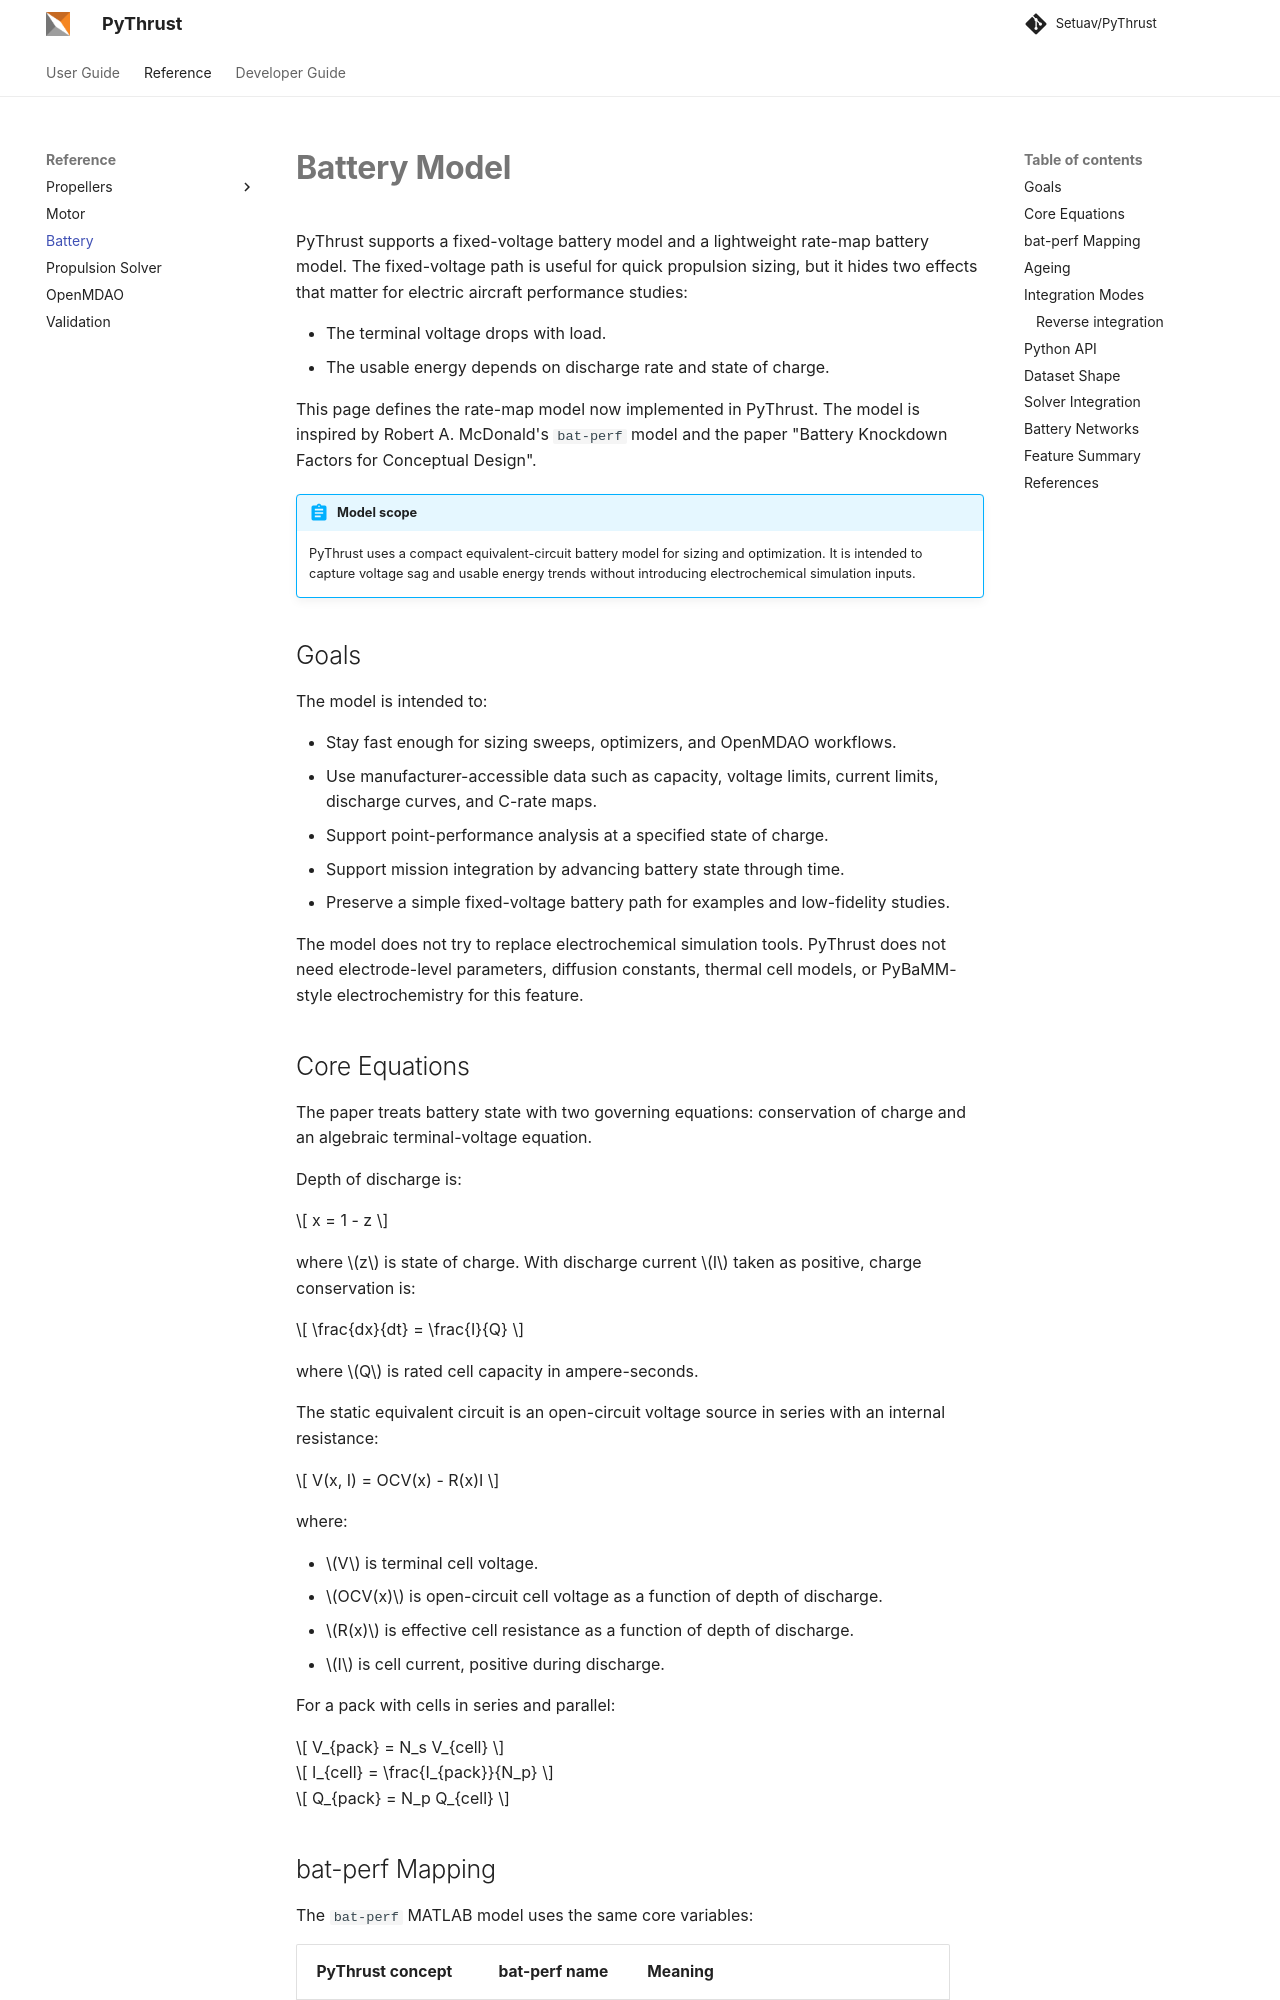

repository: Setuav/PyThrust · page: reference/battery/index.html · generator: mkdocs

# Battery Model

PyThrust supports a fixed-voltage battery model and a lightweight rate-map
battery model. The fixed-voltage path is useful for quick propulsion sizing,
but it hides two effects that matter for electric aircraft performance studies:

- The terminal voltage drops with load.
- The usable energy depends on discharge rate and state of charge.

This page defines the rate-map model now implemented in PyThrust. The model is
inspired by Robert A. McDonald's
`bat-perf` model and the paper "Battery Knockdown Factors for Conceptual
Design".

!!! abstract "Model scope"
    PyThrust uses a compact equivalent-circuit battery model for sizing and optimization. It is intended to capture voltage sag and usable energy trends without introducing electrochemical simulation inputs.

## Goals

The model is intended to:

- Stay fast enough for sizing sweeps, optimizers, and OpenMDAO workflows.
- Use manufacturer-accessible data such as capacity, voltage limits, current
  limits, discharge curves, and C-rate maps.
- Support point-performance analysis at a specified state of charge.
- Support mission integration by advancing battery state through time.
- Preserve a simple fixed-voltage battery path for examples and low-fidelity
  studies.

The model does not try to replace electrochemical simulation tools. PyThrust
does not need electrode-level parameters, diffusion constants, thermal cell
models, or PyBaMM-style electrochemistry for this feature.

## Core Equations

The paper treats battery state with two governing equations: conservation of
charge and an algebraic terminal-voltage equation.

Depth of discharge is:

$$
x = 1 - z
$$

where $z$ is state of charge. With discharge current $I$ taken as positive,
charge conservation is:

$$
\frac{dx}{dt} = \frac{I}{Q}
$$

where $Q$ is rated cell capacity in ampere-seconds.

The static equivalent circuit is an open-circuit voltage source in series with
an internal resistance:

$$
V(x, I) = OCV(x) - R(x)I
$$

where:

- $V$ is terminal cell voltage.
- $OCV(x)$ is open-circuit cell voltage as a function of depth of discharge.
- $R(x)$ is effective cell resistance as a function of depth of discharge.
- $I$ is cell current, positive during discharge.

For a pack with cells in series and parallel:

$$
V_{pack} = N_s V_{cell}
$$

$$
I_{cell} = \frac{I_{pack}}{N_p}
$$

$$
Q_{pack} = N_p Q_{cell}
$$
